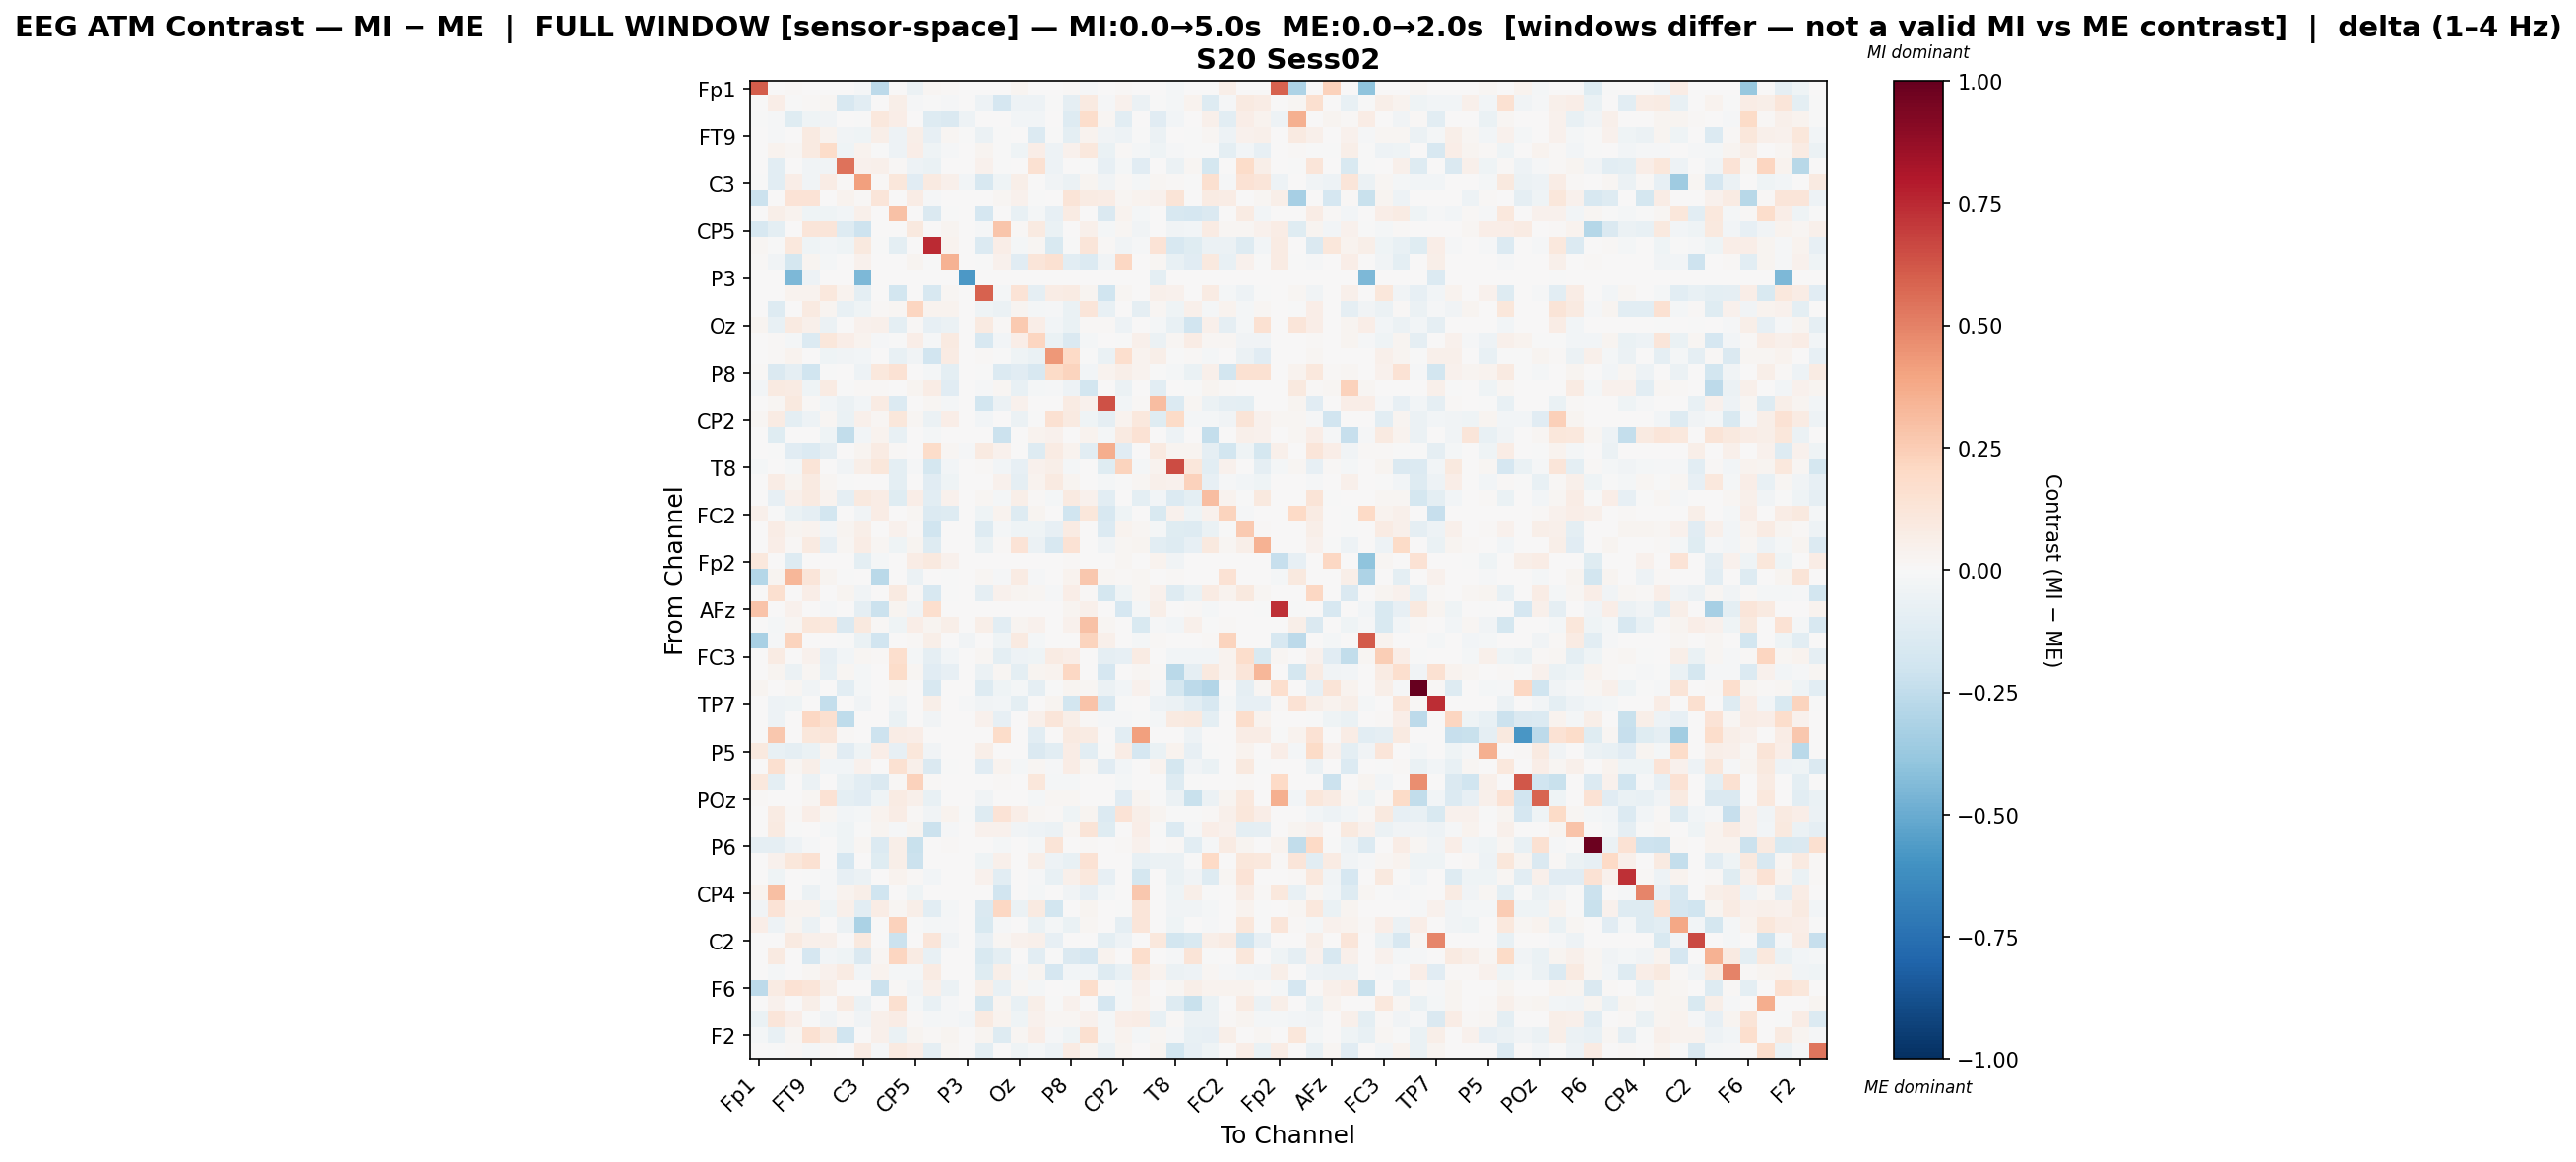

Source data for this figure (header and first rows):
, Fp1, Fz, F3, FT9, FC5, FC1, C3, T7, TP9, CP5, CP1, Pz, P3, P7, O1, Oz, O2, P4, P8, TP10, CP6, CP2, Cz
Fp1, 0.6088, 0.0, 0.01184, 0.0, 0.006266, 0.0, -0.01586, -0.2632, 0.0, -0.06186, 0.02098, 0.01513, 0.0, 0.0, 0.0, 0.03096, 0.0, 0.0, 0.01352, -0.01197, 0.0, 0.01449, 0.0
Fz, 0.0, 0.06871, -0.002988, 0.01468, 0.01852, -0.1573, -0.1072, 0.0, 0.06213, -0.01274, -0.006308, -0.01408, 0.0, -0.05215, -0.1699, -0.04776, -0.04845, -0.003151, -0.08945, 0.09156, -0.01401, 0.04684, -0.05757
F3, -0.002861, -0.008407, -0.1211, -0.04054, -0.0385, 0.0, -0.001303, 0.1038, 0.06767, 0.0, -0.1283, -0.1415, -0.0535, 0.007341, 0.0, -0.0264, -0.02646, 0.003201, -0.1298, 0.1795, 0.01823, -0.1057, 0.0
FT9, 0.0, -0.01205, 0.006349, 0.08612, 0.03695, -0.03674, -0.04232, 0.05939, -0.05101, 0.06099, -0.08449, 0.01642, -0.00162, -0.0582, -0.0003381, 0.001935, -0.1391, -0.004902, -0.09399, 0.03132, -0.03863, -0.04832, -0.001352
FC5, 0.0031, 0.03471, 0.02278, 0.08698, 0.1815, -0.04634, 0.03716, -0.001514, -0.05168, 0.06629, -0.03997, -0.01154, 0.0, 0.02444, -0.0005244, -0.03958, 0.06859, -0.05309, 0.04504, 0.1077, -0.0697, 0.01097, -0.02292
FC1, 0.0, -0.1078, 0.0, -0.03148, -0.03703, 0.5406, 0.04519, 0.05025, 0.007933, -0.05225, -0.06853, 0.0, 0.0, 0.04073, -0.001632, 0.0, 0.1528, -0.05352, 0.0, -0.004333, -0.08522, -0.01871, -0.1132
C3, -0.00681, -0.1084, 0.06453, -0.03511, 0.07624, 0.009749, 0.4123, 0.01446, 0.1138, -0.1117, 0.08954, 0.04924, -0.03041, -0.1588, -0.04362, 0.05498, 0.0003294, -0.03339, -0.05903, 0.02376, -0.03718, 0.01432, -0.02051
T7, -0.2128, 0.0, 0.138, 0.1384, 0.002308, 0.03297, 0.01089, 0.1223, 0.0, 0.07139, -0.01181, 0.0, 0.0, 0.0, 0.01982, 0.04408, -0.005936, 0.0, 0.1316, 0.08052, 0.07182, 0.02288, 0.03449
TP9, 0.0, 0.05623, 0.03215, -0.04367, -0.03948, -0.02871, 0.04868, 0.0, 0.2942, 0.007578, -0.1483, -0.003162, 0.0, -0.1676, 0.006959, -0.07094, -0.02105, -0.08334, 0.08347, 0.006409, -0.1411, 0.03436, -0.02066
CP5, -0.1599, -0.09545, 0.0, 0.1207, 0.1193, -0.1252, -0.2086, 0.006173, 0.003359, 0.09891, 0.0, 0.02637, 0.0, -0.01113, 0.2743, 0.01067, 0.08818, -0.06806, 0.0, 0.04904, -0.02043, 0.01652, -0.03285
CP1, 0.01596, -0.004182, 0.1041, -0.0447, -0.03063, -0.0428, 0.0959, -0.005861, -0.09846, 0.0, 0.7476, 0.03813, 0.0, -0.1351, 0.06526, -0.01664, 0.02221, -0.1514, -0.006155, 0.1187, 0.0128, -0.03514, -0.008855
Pz, 0.01324, -0.03702, -0.177, 0.02922, -0.0193, 0.0, 0.0407, 0.0, 0.007061, 0.02619, -0.006098, 0.3474, 0.0, -0.002428, 0.04553, -0.1113, 0.1245, 0.155, -0.1066, -0.1368, -0.03807, 0.2052, 0.0
P3, 0.0, 0.0, -0.4519, -0.05165, 0.0, 0.0, -0.4519, 0.0, 0.0, 0.0, 0.0, 0.0, -0.5746, 0.0, 0.0, 0.0, 0.0, 0.0, 0.0, 0.0, 0.0, 0.0, 0.0
P7, 0.0, 0.0001597, 0.0317, 0.03224, 0.1081, 0.03395, -0.09968, 0.0, -0.1812, 0.0009458, -0.1603, 0.01698, 0.0, 0.5878, -0.02009, 0.1378, -0.08951, 0.07524, 0.08257, 0.02896, -0.2026, 0.01893, 0.002454
O1, 0.0, -0.1279, 0.0, 0.08934, 0.02791, -0.0708, -0.04087, 0.01399, 0.0181, 0.214, 0.03889, 0.0328, 0.0, -0.04647, -0.06207, 0.0251, -0.0181, -0.01213, -0.06736, 0.1174, -0.07544, 0.0, -0.09216
Oz, 0.02512, -0.07599, 0.08896, 0.05197, -0.06106, 0.0, 0.04599, 0.04791, -0.09376, 0.008049, -0.07936, -0.05892, 0.0, 0.08639, 0.01391, 0.2599, 0.06899, -0.02809, -0.06422, 0.01401, 0.01314, -0.0511, 0.0
O2, 0.0, 0.00876, -0.02085, -0.1364, 0.1113, 0.06368, 0.03206, -0.01339, -0.0008833, 0.06885, -0.008723, 0.08872, 0.0, -0.1611, -0.02996, 0.06468, 0.2112, -0.06795, -0.1435, -0.01942, 0.003877, -0.006487, 0.04747
P4, 0.0, 0.01119, 0.03385, 0.007253, -0.04001, -0.03809, -0.02914, 0.0, -0.07322, -0.03636, -0.1902, 0.08588, 0.0, 0.01466, -0.001277, -0.03932, -0.06842, 0.431, 0.199, -0.004394, -0.06437, 0.1673, 0.03634
P8, 0.008518, -0.1407, -0.08932, -0.198, -0.002534, 0.0, -0.05356, 0.1028, 0.1441, 0.0, -0.01804, -0.09578, 0.0, -0.0004732, -0.1397, -0.1164, -0.1592, 0.1945, 0.2195, -0.0254, 0.0323, 0.05726, 0.03513
TP10, -0.02507, 0.08926, 0.08142, -0.04171, 0.07852, -0.004117, 0.01467, 0.008057, 0.005538, 0.02553, 0.07346, -0.1139, 0.0, -0.009131, 0.01936, -0.07587, -0.02237, -0.01028, -0.05294, -0.1826, 0.004033, -0.06244, 0.004972
CP6, 0.0, 0.02222, 0.1014, 0.00947, -0.02627, -0.05938, -0.02908, 0.07953, -0.1393, 0.002012, 0.02149, -0.01913, 0.0, -0.1837, -0.05978, 0.04302, 0.007126, 0.002729, 0.08077, 0.04194, 0.6375, -0.02433, 0.01058
CP2, 0.01771, 0.08007, -0.1001, -0.04803, 0.01872, -0.0637, 0.04842, 0.01653, 0.1113, 0.01621, -0.05778, 0.06541, 0.0, -0.02538, 0.0, -0.06217, -0.001461, 0.1541, 0.08679, -0.04498, -0.08619, 0.03761, 0.1035
Cz, 0.0, -0.1175, 0.0, 0.005807, -0.04311, -0.2485, -0.02618, 0.03142, -0.07711, 0.002851, -0.01647, 0.0, 0.0, 0.001919, -0.2185, 0.0, 0.03286, 0.04266, 0.003689, 0.03236, -0.02326, 0.09016, 0.1459
C4, 0.002713, -0.003481, -0.1113, -0.1382, -0.09054, 0.0, 0.02431, 0.07913, 0.008458, 0.0, 0.1857, 0.02002, -0.01184, 0.09291, 0.03934, 0.0004833, -0.1286, 0.07973, 0.03346, -0.108, 0.3664, -0.1144, 0.0
T8, -0.01564, 0.00769, -0.02281, 0.1287, 0.006061, -0.03356, 0.05941, 0.1161, -0.09945, -0.01411, -0.1738, -0.03095, 0.0, 0.0125, -0.02969, -0.07921, 0.04316, 0.06245, -0.02242, 0.003296, -0.1173, 0.221, -0.02144
FT10, 0.0, 0.07571, 0.02914, 0.09198, 0.01931, -0.00391, 0.005048, 0.0, -0.09488, 0.003027, -0.1167, -0.04186, 0.0, 0.001557, 0.04213, -0.08819, 0.0358, 0.08793, 0.02602, 0.006759, -0.01644, -0.006402, 0.02301
FC6, 0.0, -0.08369, 0.05192, 0.08635, 0.03609, -0.09333, 0.09869, 0.07272, -0.1209, 0.06402, -0.1058, 0.04392, 0.0, 0.02017, -0.0215, 0.06063, 0.009727, -0.01699, 0.09131, 0.04381, -0.1092, 0.003421, -0.09377
FC2, 0.04821, -0.00599, -0.06453, -0.09352, -0.1865, 0.0, -0.03255, 0.07478, 0.001456, 0.01601, -0.1402, -0.1312, 0.0, -0.04031, 0.0313, -0.1274, 0.02853, 0.0, -0.197, 0.1146, -0.1619, -0.04147, 0.0
F4, 0.0, 0.07182, 0.02624, 0.03577, -0.02394, 0.02967, 0.05522, 0.0, 0.04374, 0.01194, -0.1981, 0.003676, 0.0, -0.1269, -0.01676, -0.04445, -0.04126, -0.08483, 0.08085, 0.0, -0.1348, 0.03657, 0.01977
F8, 0.0, 0.06919, 0.00783, 0.09116, -0.08043, 0.01756, 0.07186, 0.01977, -0.04231, 0.03037, -0.1251, 0.0005746, 0.0, -0.06536, 0.01398, 0.1332, -0.05883, -0.1616, 0.1454, 0.005171, -0.035, 0.02084, 0.02473
Fp2, 0.1074, 0.0, -0.1328, 0.0, 0.0, 0.0, -0.09859, -0.01632, 0.0, 0.07538, 0.09775, 0.04649, 0.0, 0.0, 0.0, 0.0, 0.0, 0.0, 0.008634, 0.0, 0.0, 0.01969, 0.0
AF7, -0.2846, 0.03005, 0.3339, 0.1219, 0.02774, -0.002612, 0.003227, -0.2685, 0.0, -0.06109, 0.005106, -0.001742, 0.0, 0.02298, -0.009169, 0.08288, -0.01059, 0.0, 0.03529, 0.2694, 0.02119, 0.009575, 0.01564
AF3, 0.0, 0.1617, 0.0, 0.06532, 0.002772, 0.02524, -0.037, 0.0, 0.08821, 0.00905, -0.1614, -0.006342, 0.0, -0.08595, 0.04031, 0.0268, 0.02061, -0.0134, 0.06566, 0.01209, -0.1739, -0.03942, 0.02094
AFz, 0.2848, 0.0, 0.04062, 0.0, -0.01292, 0.0, -0.0916, -0.2137, 0.02378, -0.03181, 0.1652, 0.0, 0.0, 0.0, 0.0, 0.0, 0.0, 0.0, 0.02885, 0.04951, 0.0, -0.1665, -0.02253
F1, 0.0, -0.01616, 0.02039, 0.1126, 0.1047, -0.141, 0.09731, 0.0104, -0.04397, 0.06266, 0.03066, 0.05907, 0.0, 0.06241, -0.1052, 0.02792, 0.04068, 0.001343, 0.04305, 0.2962, 0.02298, 0.0, -0.1511
FT7, -0.3273, -0.009953, 0.2229, 0.0002195, 0.002099, -0.003461, -0.0637, -0.1925, 0.0, 0.009626, 0.06184, 0.0, -0.03483, 0.0, -0.04114, 0.08889, -0.0173, 0.0, 0.00591, 0.2215, 0.05305, 0.0, -0.01994
FC3, 0.0, 0.0833, 0.0, 0.04219, -0.08432, -0.02482, 0.01585, 0.01385, 0.1709, -0.02057, -0.0919, -0.02832, 0.0, 0.02246, -0.1005, -0.05143, -0.03943, 0.07843, 0.0633, 0.0, -0.0879, -0.08013, 0.0789
C1, 0.0, 0.02372, -0.05604, 0.02222, -0.07146, 0.01656, -0.02017, 0.006843, 0.1851, 0.0161, -0.1126, -0.08377, 0.0, -0.05816, 0.01684, -0.0985, 0.03032, 0.03562, 0.208, 0.0, -0.1713, 0.004159, 0.01869
C5, 0.02808, 0.001905, 0.01687, -0.037, 0.0, -0.1044, -0.02039, 0.0, 0.01856, 0.0, -0.1579, 0.0, 0.0, -0.1325, -0.04053, -0.02269, -0.09214, -0.0004792, 0.02803, 0.0165, -0.05521, -0.02683, 0.04335
TP7, 0.0, -0.04698, -0.04488, 0.005561, -0.2391, 0.0, -0.0323, 0.0, -0.03292, 0.0, 0.0569, 0.002038, -0.01084, -0.03346, -0.0253, -0.1001, 0.0, 0.02871, -0.1872, 0.2824, -0.1588, -0.001404, 0.0
CP3, 0.0, -0.05232, 0.0, 0.2064, 0.1598, -0.2508, 0.0, 0.0004157, -0.06634, 0.0, -0.0346, 0.0, 0.0, 0.03991, -0.08099, 0.0, 0.04997, 0.1183, 0.057, 0.00792, -0.01022, -0.01521, -0.004001
P1, 0.0, 0.2723, 0.0, 0.1157, 0.12, 0.01113, 0.0, -0.21, 0.07436, 0.06723, 0.0, 0.0, 0.0, 0.0, 0.1807, 0.0, -0.1056, 0.0, 0.08613, 0.07884, 0.0, -0.1053, 0.4095
P5, 0.09527, -0.07225, -0.09353, -0.06783, 0.02824, -0.1149, -0.04511, 0.06699, -0.07813, 0.1153, -0.03741, 0.0, 0.0, 0.0568, 0.0, 0.0, -0.1454, -0.1023, 0.07724, -0.1067, -0.006602, 0.07788, -0.1705
PO7, 0.0, 0.1612, 0.01596, 0.0603, -0.02805, -0.02877, 0.04411, 0.0, 0.1553, 0.04836, -0.1482, -0.006059, 0.0, -0.1131, 0.03776, -0.01852, 0.02099, -0.01267, 0.07114, 0.01886, -0.1171, -0.02362, 0.004428
PO3, 0.108, -0.09375, 0.0, -0.05755, 0.0, -0.06829, -0.104, -0.1435, 0.008798, 0.2327, 0.009153, 0.0, 0.0, 0.0, 0.01281, 0.0, 0.1117, -0.01952, -0.01952, 0.0, 0.007323, -0.02326, 0.0
POz, 0.01181, 0.003994, 0.0, 0.01747, 0.1411, -0.1014, -0.1148, -0.04464, 0.08015, 0.05031, -0.07485, 0.0, 0.0, -0.0372, 0.0, 0.0, -0.02002, 0.01798, 0.01671, 0.0, 0.0, -0.1095, 0.02385
PO4, 0.0, 0.08472, 0.008285, 0.06705, 0.01914, -0.02786, -0.01652, 0.03893, 0.07788, 0.01516, -0.03197, 0.03902, -0.001218, -0.1275, 0.1402, 0.06692, 0.02203, 0.01307, -0.04334, 0.02615, -0.137, 0.1398, 0.05936
PO8, 0.0, 0.09132, -0.006772, 0.007248, -0.02138, -0.04613, -0.001578, 0.02399, -0.01311, 0.02453, -0.2129, -0.00947, 0.0, 0.04247, 0.03912, -0.03716, -0.0541, -0.0609, 0.01982, 0.1295, -0.1204, 0.00728, 0.0656
P6, -0.09273, -0.09131, -0.05258, -0.009181, 0.001324, -0.04089, 0.01823, -0.1335, 0.0612, -0.2246, 0.0, 0.01155, 0.0, 0.0, -0.02106, 0.0, -0.02214, 0.125, 0.0, 0.008168, 0.0, 0.01155, 0.04433
P2, 0.003989, 0.04494, 0.1102, 0.1491, 0.0, -0.1686, 0.0005329, -0.1229, 0.05617, -0.2145, 0.004096, 0.0, 0.0, -0.04598, 0.0495, 0.0, 0.05572, -0.05264, -0.07737, 0.1429, 0.0, 0.0, -0.0753
CPz, 0.0, -0.04344, 0.0, -0.007345, -0.00957, -0.08049, -0.05815, 0.0, 0.03377, 0.01172, -0.03113, 0.0, 0.0, 0.04657, -0.1057, 0.0, -0.008211, -0.07275, 0.05244, 0.1088, -0.07913, 0.0, -0.1761
CP4, 0.03867, 0.302, 0.0, -0.05738, -0.01281, 0.03536, 0.06032, -0.1959, 0.002808, -0.04671, 0.0, 0.0, 0.0, 0.0, -0.1948, 0.0, -0.02269, 0.001407, -0.03737, -0.08519, -0.02176, 0.0, 0.2712
TP8, -0.03357, 0.134, 0.0356, 0.03494, -0.04385, 0.051, -0.1037, 0.07374, 0.02086, 0.05511, -0.1021, -0.02002, 0.0, -0.1471, 0.207, -0.05773, 0.08756, -0.1845, 0.0, 0.02923, 0.0, -0.001309, 0.118
C6, 0.06537, -0.04926, 0.03119, -0.05699, 0.0, -0.05687, -0.3164, 0.0, 0.2319, -0.003151, -0.01991, -0.01483, 0.0, -0.1559, -0.01516, 0.0, -0.06343, -0.01955, -0.06662, 0.02158, 0.0, -0.09117, 0.122
C2, 0.0, 0.007568, 0.092, 0.05091, 0.05121, 0.0, 0.09758, 0.0, -0.2138, 0.002414, 0.1202, -0.03902, 0.0, -0.07837, 0.0227, 0.04501, 0.05439, -0.08403, 0.0, 0.0, -0.1014, -0.05326, 0.0
FC4, 0.0, 0.09347, 0.0, -0.1691, -0.02556, -0.04234, -0.1484, 0.01709, 0.2182, 0.08503, -0.07066, 0.0, 0.0, -0.1501, -0.1014, 0.0, -0.108, -0.0007179, -0.1437, -0.1679, 0.0364, 0.003925, 0.1735
FT8, 0.0, -0.01626, 0.004178, 0.02184, 0.04479, 0.08367, -0.02612, 0.03834, -0.01773, -0.01805, 0.07894, 0.006077, 0.0, -0.122, 0.05731, -0.01467, 0.03116, -0.1674, -0.03107, -0.03111, -0.1297, -0.07383, 0.08139
F6, -0.2599, 0.07938, 0.1406, 0.1246, 0.05943, 0.004081, 0.0, -0.2121, 0.01226, -0.03354, 0.04934, -0.05602, 0.0, 0.05635, -0.07449, 0.01739, -0.01583, 0.007481, -0.002276, 0.1781, 0.01306, -0.01749, 0.04369
AF8, 0.0, 0.04145, 0.007199, 0.05959, 0.0, 0.07875, -0.0601, 0.002144, 0.1566, -0.01679, -0.07422, -0.01097, 0.0, -0.1731, 0.02528, -0.07371, 0.05705, -0.003211, 0.04348, 0.0, -0.1662, -0.01763, 0.0318
AF4, -0.0657, 0.1189, 0.06543, -0.002344, -0.03698, 0.01032, -0.03796, 0.05419, 0.0775, 0.00923, -0.02322, -0.007944, -0.03067, 0.0873, 0.03189, -0.04549, 0.04347, 0.02244, 0.01725, 0.04142, -0.01766, 0.06659, 0.07315
... 2 more rows
